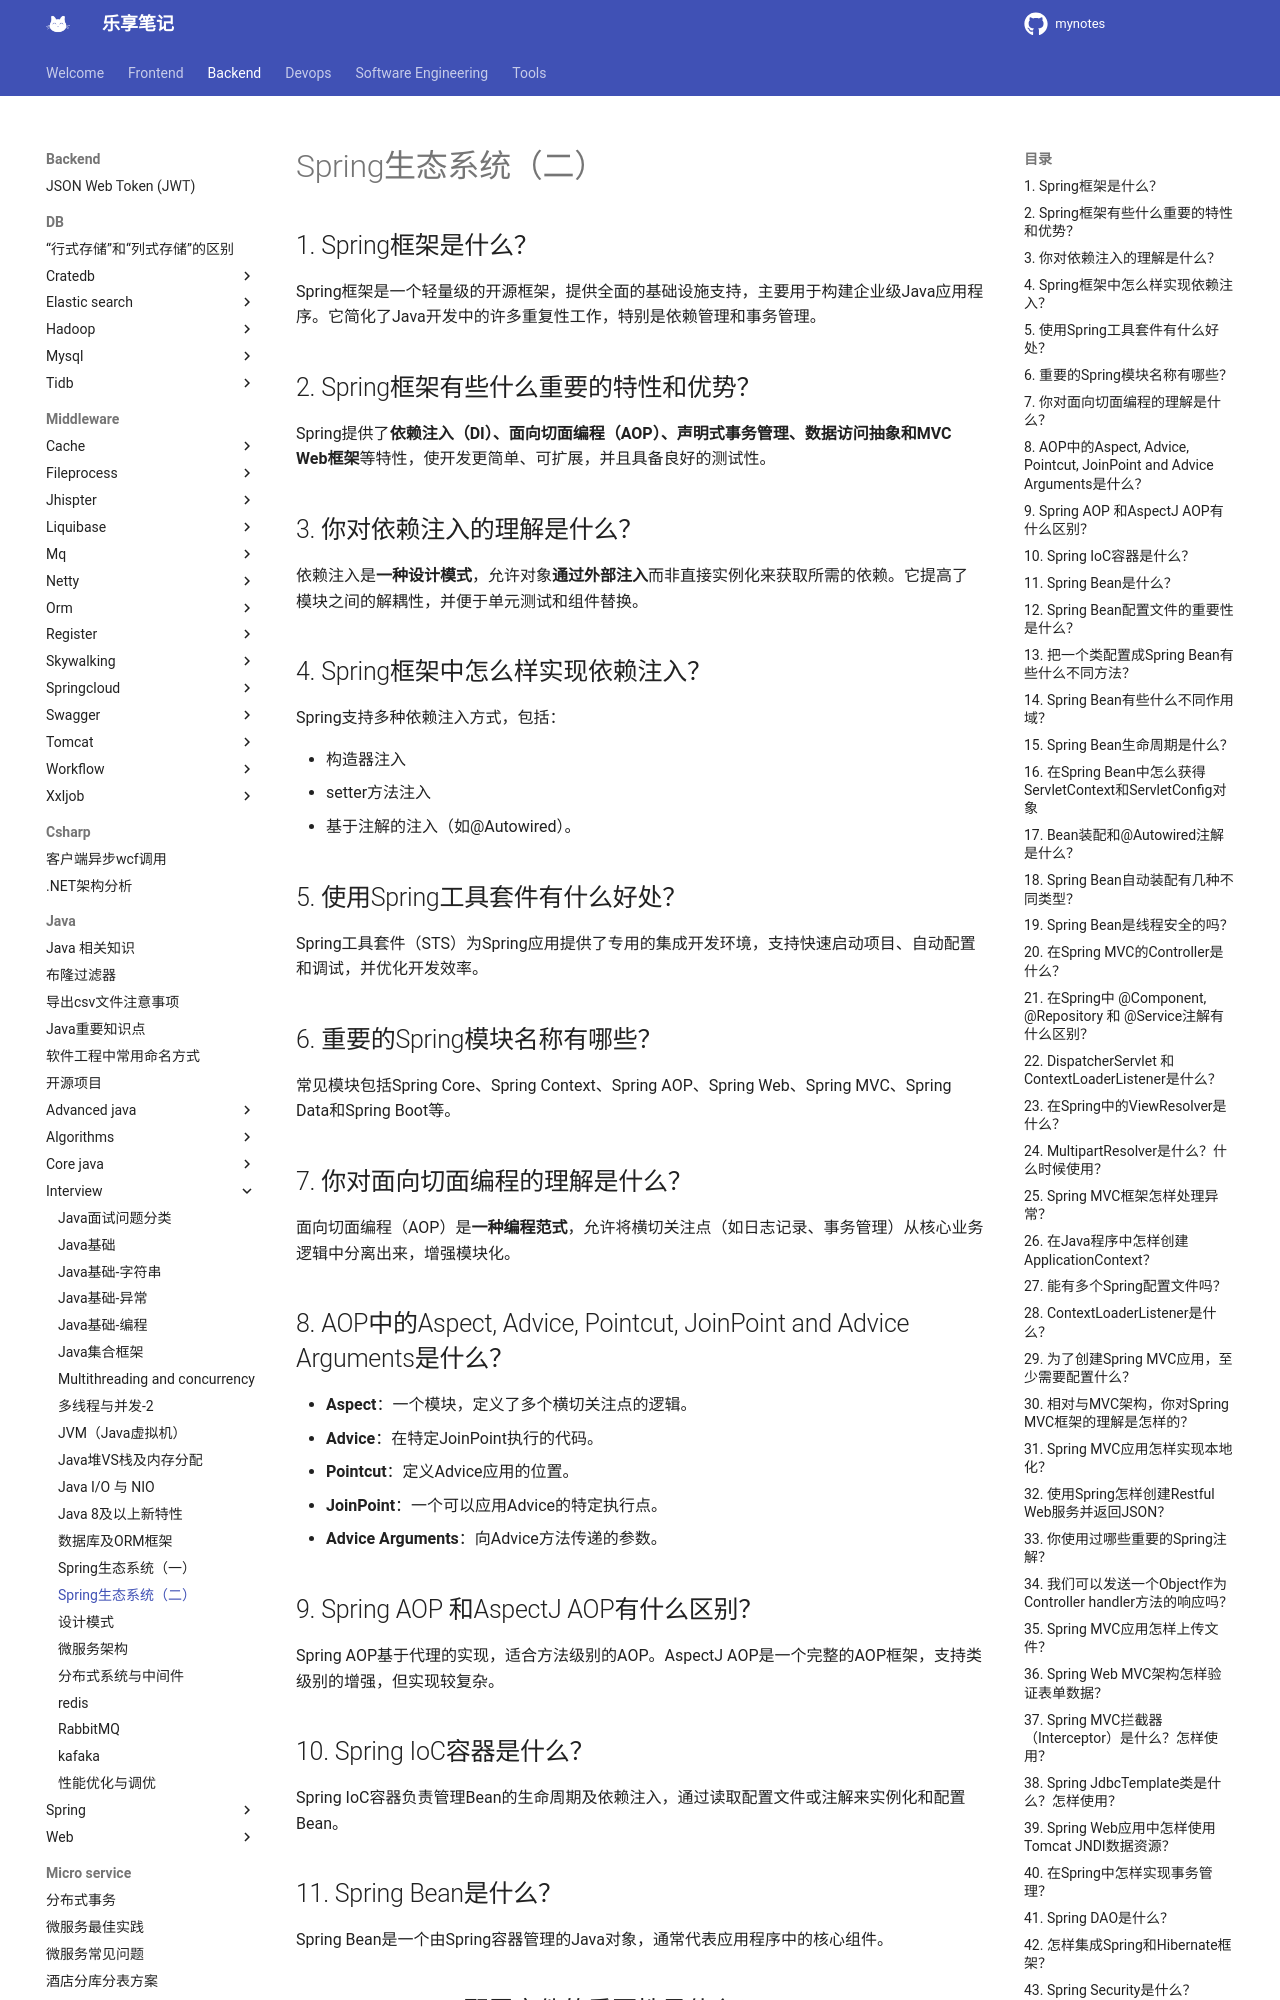

repository: jesshaw/mynotes · page: v1.3/Backend/java/interview/spring-ecossystem-2/index.html · generator: mkdocs

# Spring生态系统（二）

## 1. Spring框架是什么？

Spring框架是一个轻量级的开源框架，提供全面的基础设施支持，主要用于构建企业级Java应用程序。它简化了Java开发中的许多重复性工作，特别是依赖管理和事务管理。

## 2. Spring框架有些什么重要的特性和优势？

Spring提供了**依赖注入（DI）、面向切面编程（AOP）、声明式事务管理、数据访问抽象和MVC Web框架**等特性，使开发更简单、可扩展，并且具备良好的测试性。

## 3. 你对依赖注入的理解是什么？

依赖注入是**一种设计模式**，允许对象**通过外部注入**而非直接实例化来获取所需的依赖。它提高了模块之间的解耦性，并便于单元测试和组件替换。

## 4. Spring框架中怎么样实现依赖注入？

Spring支持多种依赖注入方式，包括：

- 构造器注入
- setter方法注入
- 基于注解的注入（如@Autowired）。

## 5. 使用Spring工具套件有什么好处？

Spring工具套件（STS）为Spring应用提供了专用的集成开发环境，支持快速启动项目、自动配置和调试，并优化开发效率。

## 6. 重要的Spring模块名称有哪些？

常见模块包括Spring Core、Spring Context、Spring AOP、Spring Web、Spring MVC、Spring Data和Spring Boot等。

## 7. 你对面向切面编程的理解是什么？

面向切面编程（AOP）是**一种编程范式**，允许将横切关注点（如日志记录、事务管理）从核心业务逻辑中分离出来，增强模块化。

## 8. AOP中的Aspect, Advice, Pointcut, JoinPoint and Advice Arguments是什么？

- **Aspect**：一个模块，定义了多个横切关注点的逻辑。
- **Advice**：在特定JoinPoint执行的代码。
- **Pointcut**：定义Advice应用的位置。
- **JoinPoint**：一个可以应用Advice的特定执行点。
- **Advice Arguments**：向Advice方法传递的参数。

## 9. Spring AOP 和AspectJ AOP有什么区别？

Spring AOP基于代理的实现，适合方法级别的AOP。AspectJ AOP是一个完整的AOP框架，支持类级别的增强，但实现较复杂。

## 10. Spring IoC容器是什么？

Spring IoC容器负责管理Bean的生命周期及依赖注入，通过读取配置文件或注解来实例化和配置Bean。

## 11. Spring Bean是什么？

Spring Bean是一个由Spring容器管理的Java对象，通常代表应用程序中的核心组件。
